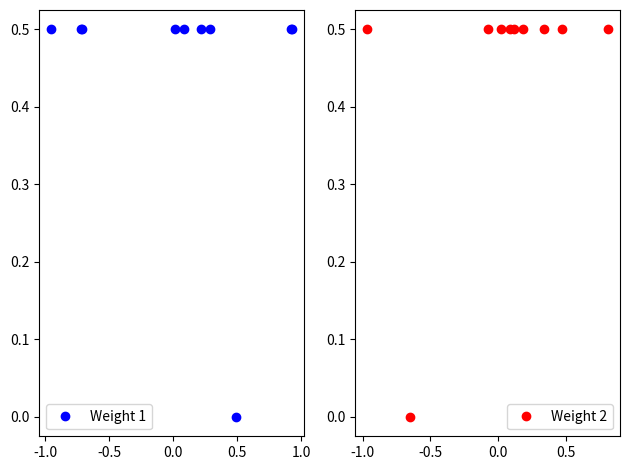

The matplotlib source for this figure:
#!/usr/bin/python3
# coding: utf8

import numpy as np
import matplotlib.pyplot as plt

DATASET = np.array([[2.7810836, 2.550537003],
                    [1.465489372, 2.362125076],
                    [3.396561688, 4.400293529],
                    [1.38807019, 1.850220317],
                    [3.06407232, 3.005305973],
                    [7.627531214, 2.759262235],
                    [5.332441248, 2.088626775],
                    [6.922596716, 1.77106367],
                    [8.675418651, -0.242068655],
                    [7.673756466, 3.508563011]])
EXPECTED_RESULTS = np.array([0, 0, 0, 0, 0, 1, 1, 1, 1, 1])
WEIGHTS = np.array([-0.1, 0.20653640140000007])
BIAS = -0.23418117710000003


def neuron(input_data: np.array, w: np.array, bias: float):
    """
    A single neuron, calculating w1 * x + w2 * y + w3

    :param input_data: np.array
    :param w: np.array
    :param bias: float
    :return: float
    """
    # TODO: Change neuron to calculate probability (input : nb_vowels / nb_chars in a word)
    r = np.sum(input_data[0:2] * w) + bias
    return 1 if r > 0.0 else 0


def random_training():
    """
    Train the neural network with randomly chosen weights and bias
    :return: Loss function and weights
    """
    loss_function = np.array([])
    w1, w2 = np.array([]), np.array([])     # Initialize arrays

    for i in range(10):
        errors = np.array([])
        weights = np.array([np.random.uniform(-1, 1), np.random.uniform(-1, 1)])    # Choose random weights
        bias = np.random.uniform(-1, 1)     # Choose random bias

        for j in range(len(DATASET)):
            res = neuron(DATASET[j], weights, bias)     # Calculate neuron return value with chosen weights and bias
            error = (EXPECTED_RESULTS[j] - res) ** 2    # Calculate error
            errors = np.append(errors, error)

        loss_function = np.append(loss_function, sum(errors) / len(errors))     # Calculate loss with these values
        w1 = np.append(w1, weights[0])
        w2 = np.append(w2, weights[1])

    return loss_function, w1, w2


if __name__ == "__main__":
    fig = plt.figure(tight_layout=True)

    ax1 = fig.add_subplot(121)
    ax2 = fig.add_subplot(122)

    loss, we1, we2 = random_training()
    ax1.plot(we1, loss, 'bo', label="Weight 1")     # Plot results
    ax2.plot(we2, loss, 'ro', label="Weight 2")

    ax1.legend()
    ax2.legend()
    plt.show()
